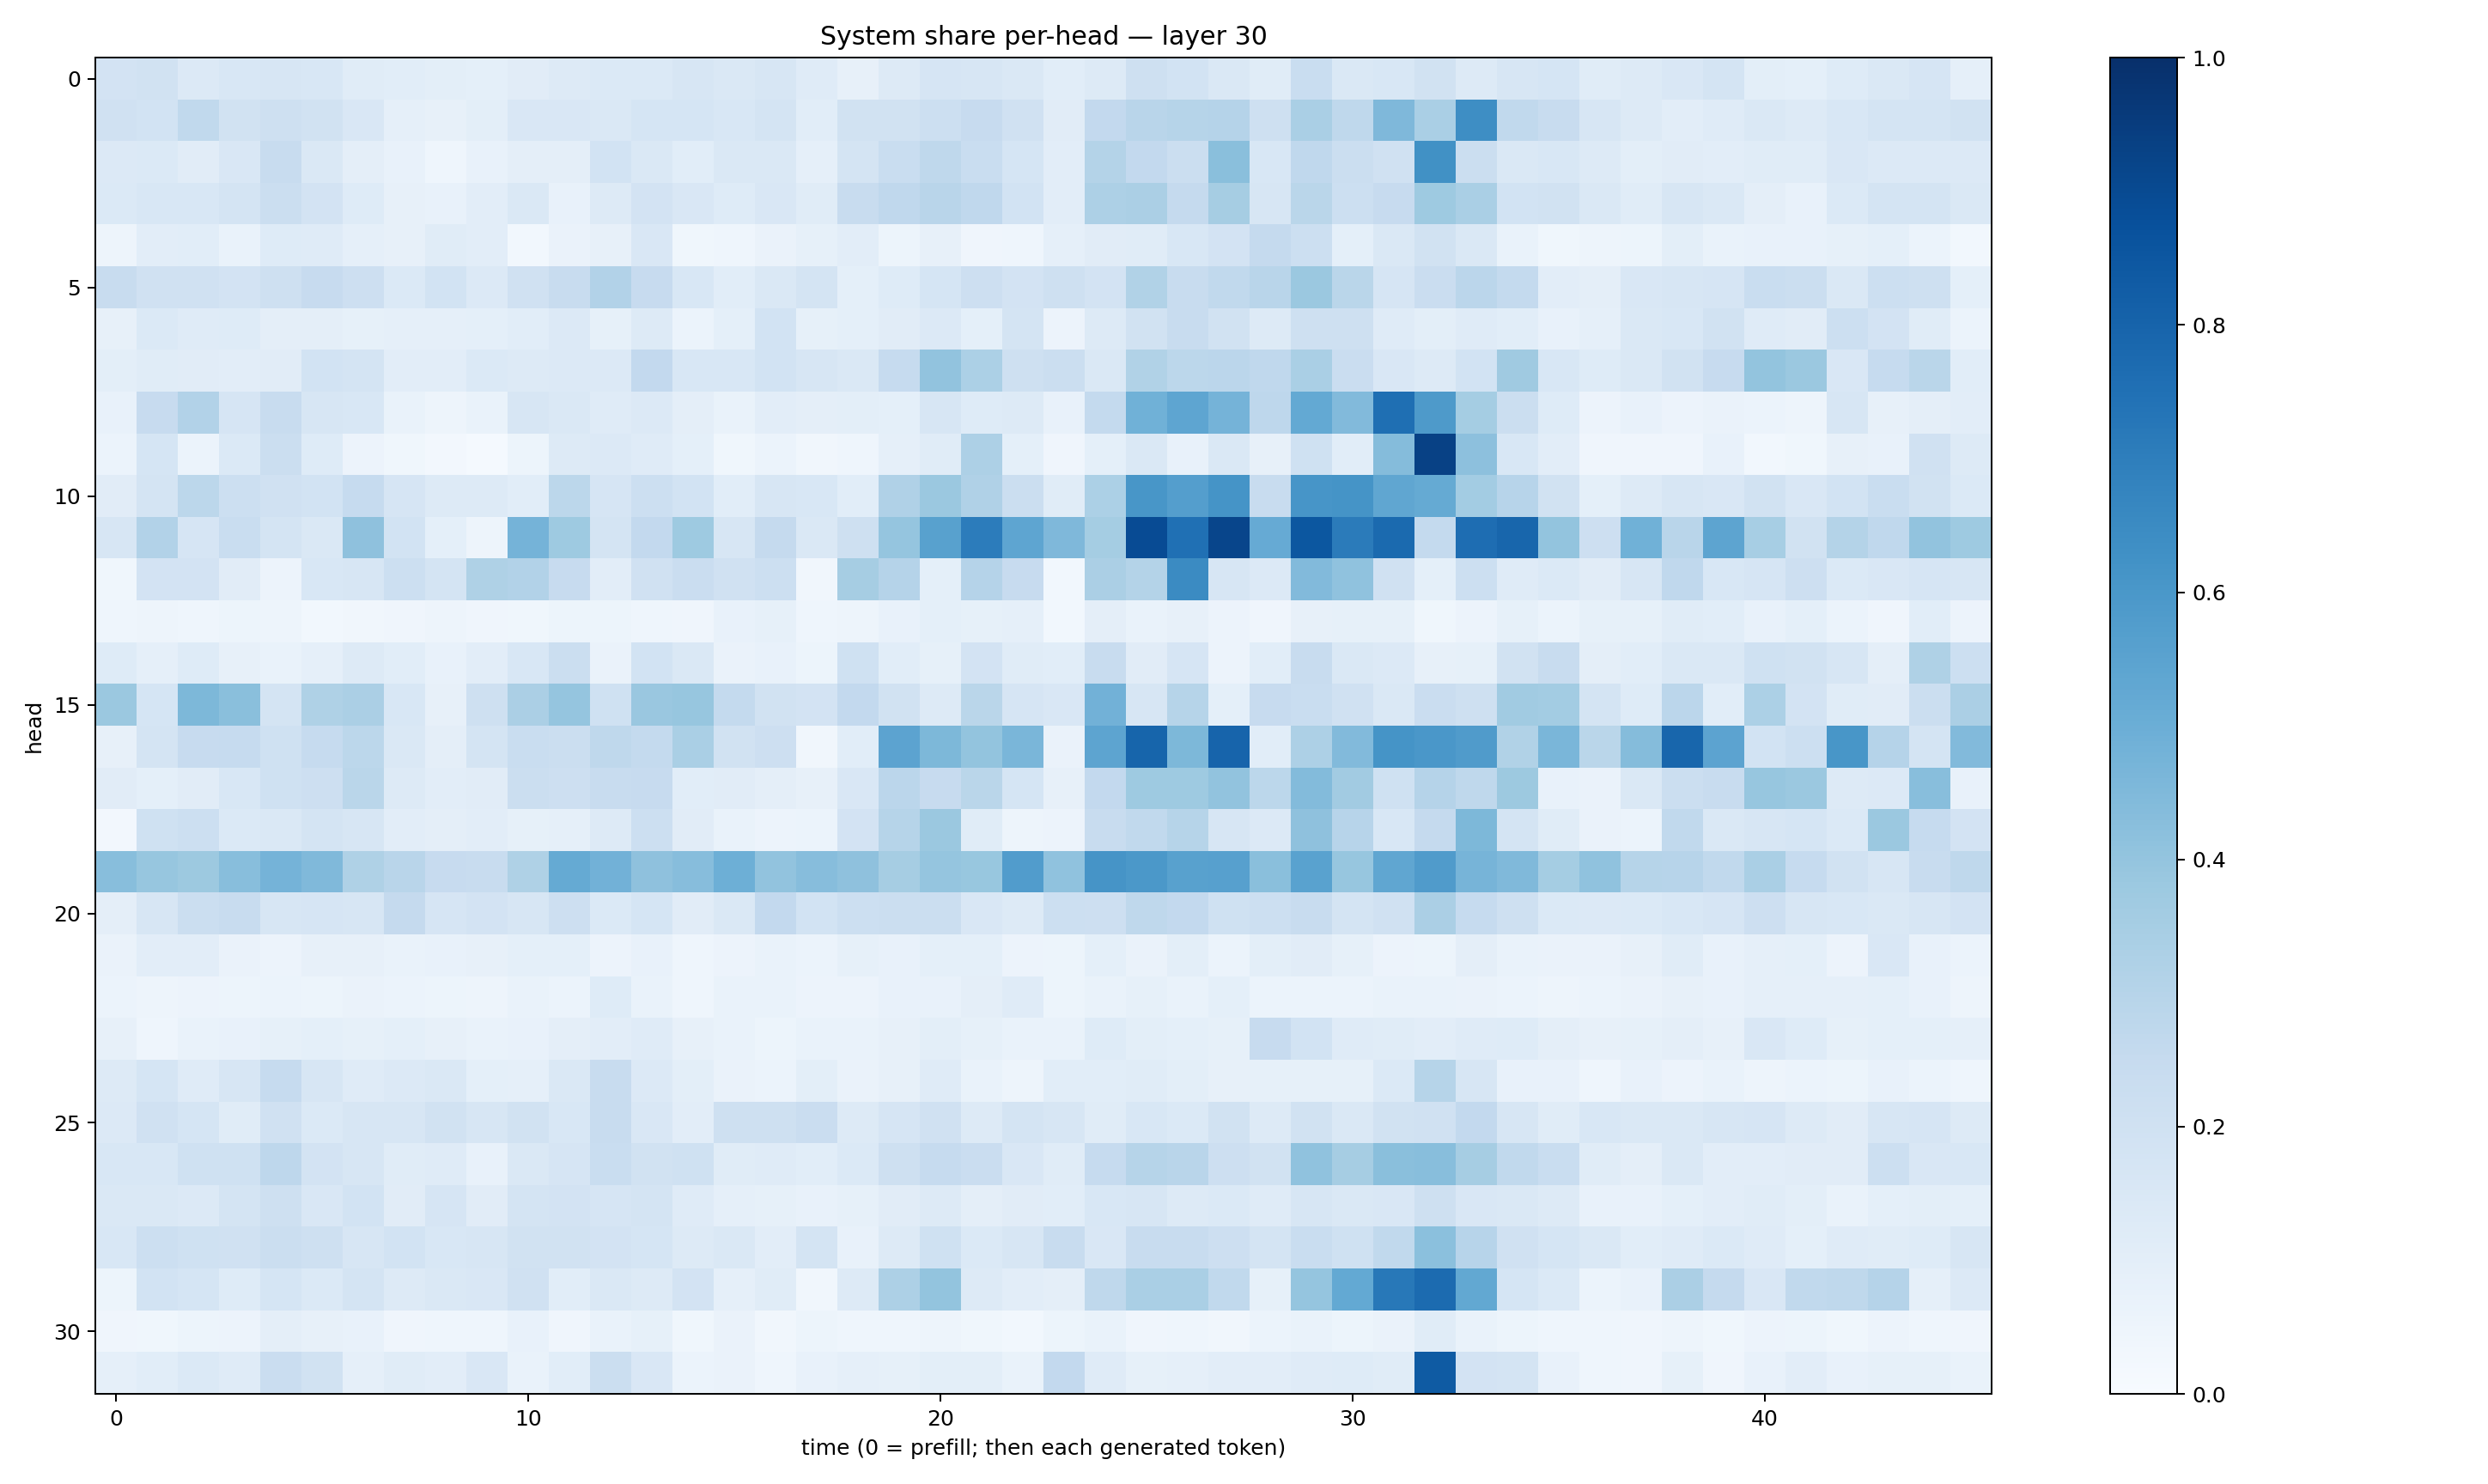

The data file committed next to this chart (first rows):
0.17979115, 0.19091566, 0.13613087, 0.15542608, 0.16211575, 0.15241866, 0.11574088, 0.1073502, 0.10016922, 0.09290739, 0.10956475, 0.12885997, 0.13908961, 0.13901225, 0.15677977, 0.14733595, 0.16356063, 0.11924091, 0.08099072, 0.12709858, 0.16594635, 0.16355632, 0.14438803, 0.10576479
0.1983, 0.1843, 0.265, 0.1948, 0.2031, 0.1908, 0.1503, 0.08918, 0.08123, 0.1015, 0.1522, 0.1516, 0.1462, 0.169, 0.1689, 0.156, 0.1771, 0.1077, 0.1947, 0.1943, 0.2185, 0.245, 0.1982, 0.1094
0.1361, 0.1381, 0.1096, 0.1486, 0.2358, 0.1462, 0.09437, 0.07232, 0.04406, 0.07289, 0.09617, 0.09765, 0.1869, 0.1449, 0.1059, 0.1466, 0.141, 0.08791, 0.1755, 0.2325, 0.2703, 0.2335, 0.1716, 0.1025
0.1399, 0.1543, 0.1535, 0.1744, 0.2204, 0.1797, 0.1227, 0.0794, 0.07743, 0.1053, 0.1412, 0.07503, 0.1284, 0.1816, 0.1508, 0.125, 0.1489, 0.1139, 0.2352, 0.2663, 0.2914, 0.2675, 0.1844, 0.1051
0.04958, 0.1018, 0.1074, 0.06797, 0.1247, 0.1189, 0.08926, 0.07971, 0.117, 0.1019, 0.02953, 0.06566, 0.08118, 0.1514, 0.03567, 0.04542, 0.06302, 0.08492, 0.1051, 0.05276, 0.07885, 0.04242, 0.04647, 0.08656
0.2409, 0.1988, 0.1964, 0.1799, 0.2105, 0.2425, 0.2119, 0.1397, 0.1849, 0.1356, 0.1967, 0.2415, 0.3119, 0.2429, 0.1552, 0.1085, 0.147, 0.173, 0.09177, 0.1211, 0.1701, 0.2134, 0.1818, 0.2086
0.07992, 0.1367, 0.1182, 0.1236, 0.09643, 0.09439, 0.08335, 0.08879, 0.08951, 0.09101, 0.1089, 0.133, 0.0825, 0.1284, 0.06051, 0.09316, 0.1854, 0.08312, 0.09209, 0.1096, 0.1355, 0.09223, 0.1738, 0.05596
0.09924, 0.1141, 0.1124, 0.1052, 0.1115, 0.1848, 0.178, 0.1033, 0.1022, 0.1375, 0.1294, 0.1352, 0.1363, 0.258, 0.1543, 0.1529, 0.1842, 0.1575, 0.1483, 0.2492, 0.4061, 0.3312, 0.2032, 0.2224
0.07738, 0.243, 0.312, 0.167, 0.2386, 0.1619, 0.1526, 0.07009, 0.04915, 0.07006, 0.1567, 0.1449, 0.1182, 0.1354, 0.09552, 0.06859, 0.1048, 0.09592, 0.09815, 0.09258, 0.1588, 0.1246, 0.1258, 0.07156
0.05969, 0.1707, 0.06193, 0.1381, 0.2223, 0.1244, 0.05634, 0.03619, 0.02539, 0.01221, 0.05455, 0.1265, 0.1353, 0.1195, 0.09045, 0.03541, 0.06223, 0.03293, 0.04564, 0.08932, 0.1141, 0.3277, 0.09124, 0.04027
0.1117, 0.1782, 0.2775, 0.2163, 0.1957, 0.1865, 0.2483, 0.165, 0.1257, 0.1273, 0.1074, 0.2808, 0.166, 0.2182, 0.1848, 0.108, 0.1609, 0.1548, 0.1076, 0.3179, 0.3827, 0.3188, 0.2233, 0.117
0.1576, 0.3093, 0.1671, 0.2337, 0.1721, 0.1411, 0.4137, 0.1837, 0.08992, 0.04979, 0.4727, 0.3733, 0.1741, 0.2591, 0.3728, 0.1584, 0.2522, 0.1467, 0.2079, 0.3973, 0.5567, 0.7039, 0.536, 0.4517
0.03784, 0.1826, 0.1798, 0.1101, 0.05811, 0.1542, 0.1637, 0.2157, 0.1729, 0.3223, 0.3111, 0.2451, 0.1039, 0.1956, 0.2272, 0.1971, 0.2163, 0.03316, 0.3478, 0.3038, 0.09036, 0.3014, 0.2437, 0.03083
0.04607, 0.0487, 0.04426, 0.05129, 0.05051, 0.03118, 0.03409, 0.04169, 0.04703, 0.04271, 0.03805, 0.05333, 0.05214, 0.04685, 0.04093, 0.07477, 0.08357, 0.04677, 0.04903, 0.07118, 0.09178, 0.08328, 0.08764, 0.02738
0.1229, 0.08766, 0.1227, 0.07829, 0.0698, 0.08726, 0.1311, 0.1084, 0.07454, 0.1025, 0.1542, 0.225, 0.06278, 0.184, 0.1435, 0.0654, 0.07605, 0.05169, 0.2015, 0.1068, 0.08259, 0.1833, 0.1134, 0.1082
0.3826, 0.1709, 0.4536, 0.422, 0.1753, 0.3231, 0.334, 0.1524, 0.07894, 0.2032, 0.3356, 0.3973, 0.201, 0.3841, 0.3931, 0.2572, 0.1892, 0.1819, 0.2581, 0.1885, 0.1256, 0.2881, 0.1654, 0.1492
0.07928, 0.1787, 0.2423, 0.247, 0.1993, 0.2473, 0.2775, 0.1438, 0.09634, 0.1744, 0.2334, 0.2224, 0.2724, 0.2545, 0.3398, 0.1905, 0.2111, 0.03159, 0.1075, 0.5445, 0.4558, 0.4011, 0.4619, 0.06305
0.1123, 0.09284, 0.1104, 0.1533, 0.2001, 0.2138, 0.2865, 0.1283, 0.1037, 0.1115, 0.2254, 0.2124, 0.2369, 0.2423, 0.109, 0.1104, 0.09735, 0.08003, 0.151, 0.2833, 0.2433, 0.288, 0.1704, 0.08173
0.02413, 0.2015, 0.2163, 0.1388, 0.1441, 0.175, 0.1604, 0.1022, 0.09644, 0.1037, 0.08222, 0.08927, 0.1311, 0.2163, 0.1109, 0.06733, 0.05679, 0.0621, 0.1813, 0.2986, 0.3798, 0.1142, 0.0494, 0.05635
0.4268, 0.3937, 0.3772, 0.4286, 0.473, 0.4476, 0.3217, 0.2897, 0.2449, 0.2368, 0.3216, 0.5159, 0.4822, 0.4124, 0.4308, 0.4927, 0.4025, 0.4321, 0.4137, 0.3489, 0.3975, 0.3895, 0.577, 0.4101
0.09377, 0.1567, 0.2204, 0.241, 0.1586, 0.1677, 0.1615, 0.2538, 0.1659, 0.1809, 0.1587, 0.2124, 0.137, 0.169, 0.1116, 0.1475, 0.2591, 0.1874, 0.2186, 0.2197, 0.2261, 0.1489, 0.127, 0.2174
0.06317, 0.1047, 0.1036, 0.0661, 0.05528, 0.08182, 0.08143, 0.06754, 0.07145, 0.08055, 0.09126, 0.09045, 0.05826, 0.07575, 0.04357, 0.05825, 0.06868, 0.0587, 0.0842, 0.07674, 0.09131, 0.09, 0.05759, 0.05348
0.05922, 0.04746, 0.05661, 0.05263, 0.05967, 0.05452, 0.06284, 0.05984, 0.05226, 0.04923, 0.06904, 0.06143, 0.1223, 0.06665, 0.04563, 0.06716, 0.06727, 0.05567, 0.05718, 0.07567, 0.07403, 0.09473, 0.1175, 0.05262
0.08028, 0.04412, 0.06644, 0.07207, 0.08292, 0.08997, 0.08428, 0.09164, 0.08043, 0.06894, 0.07355, 0.09477, 0.1042, 0.1204, 0.07907, 0.06765, 0.05209, 0.06905, 0.06923, 0.0806, 0.1008, 0.08413, 0.06811, 0.07031
0.1298, 0.1715, 0.119, 0.1626, 0.2472, 0.163, 0.1209, 0.1334, 0.1466, 0.09345, 0.08609, 0.1452, 0.2376, 0.133, 0.09887, 0.06388, 0.05944, 0.1004, 0.0644, 0.07982, 0.1183, 0.06867, 0.04923, 0.1088
0.136, 0.1979, 0.1717, 0.1163, 0.1983, 0.1388, 0.164, 0.1588, 0.1908, 0.1629, 0.1903, 0.1535, 0.2418, 0.1517, 0.1031, 0.205, 0.2055, 0.2279, 0.1261, 0.1665, 0.1986, 0.1291, 0.1781, 0.1567
0.1556, 0.1538, 0.2005, 0.2015, 0.274, 0.1816, 0.1585, 0.1161, 0.1174, 0.07462, 0.144, 0.165, 0.2327, 0.1898, 0.1997, 0.1149, 0.1191, 0.108, 0.1391, 0.2077, 0.2498, 0.227, 0.1494, 0.1154
0.1446, 0.1457, 0.133, 0.1725, 0.2035, 0.1508, 0.1851, 0.1117, 0.1661, 0.1129, 0.1742, 0.1806, 0.1671, 0.1787, 0.1205, 0.08881, 0.08451, 0.07425, 0.08269, 0.1116, 0.1257, 0.09724, 0.1101, 0.107
0.1538, 0.218, 0.2014, 0.1989, 0.2247, 0.2077, 0.1608, 0.1866, 0.1547, 0.1627, 0.1945, 0.1909, 0.1798, 0.1695, 0.1263, 0.1477, 0.1047, 0.174, 0.07358, 0.1262, 0.2013, 0.1396, 0.1606, 0.2401
0.05106, 0.184, 0.169, 0.1223, 0.17, 0.1398, 0.1767, 0.1264, 0.1482, 0.1519, 0.198, 0.106, 0.1437, 0.1282, 0.1799, 0.08889, 0.1133, 0.03372, 0.126, 0.3275, 0.3992, 0.1319, 0.104, 0.09485
0.04171, 0.03885, 0.05273, 0.0551, 0.09543, 0.08045, 0.07784, 0.04138, 0.04391, 0.046, 0.0741, 0.04192, 0.0677, 0.08446, 0.03598, 0.06392, 0.03241, 0.05162, 0.04399, 0.0456, 0.05044, 0.03621, 0.03099, 0.05371
0.08882, 0.107, 0.1378, 0.1202, 0.2296, 0.1945, 0.08982, 0.1138, 0.1043, 0.1516, 0.06962, 0.1079, 0.2201, 0.1515, 0.06101, 0.06385, 0.04624, 0.07415, 0.08912, 0.08236, 0.09977, 0.09879, 0.06841, 0.259
